Photos from the image-classification dataset "data" in the GitHub repository varshagk1/Food-Recognition-and-Calorie-Estimation-Using-Deep-Learning.github.io. Its 3 classes are: apple pie, baklava, beef tartare.

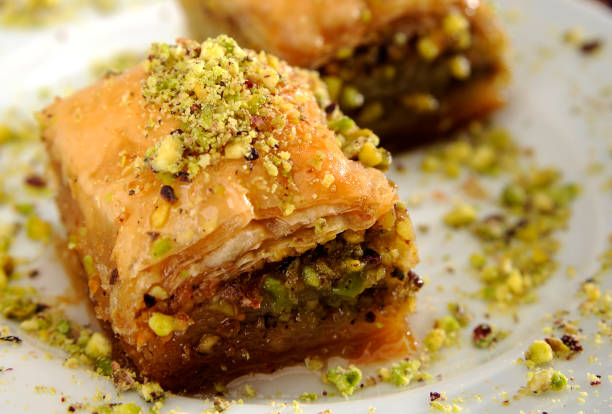
Label: baklava

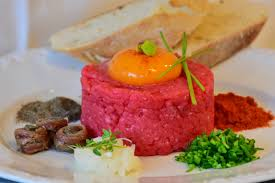
Label: beef tartare

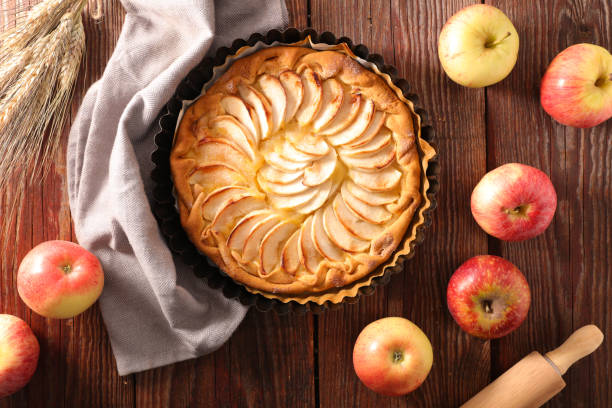
Label: apple pie

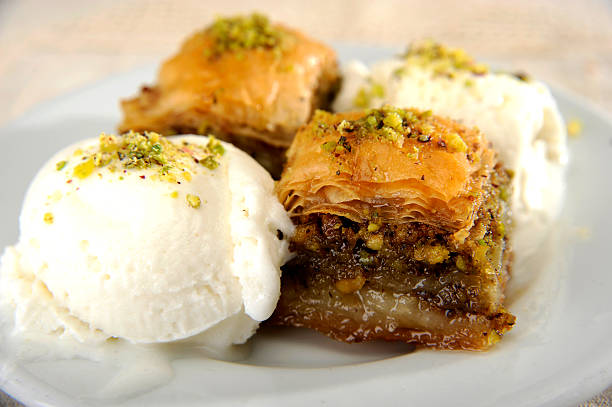
Label: baklava

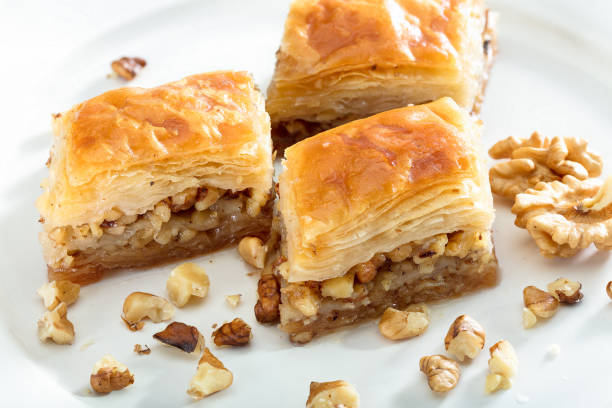
Label: baklava

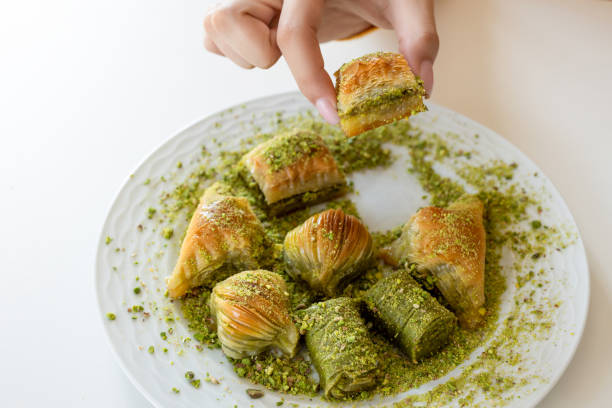
Label: baklava
